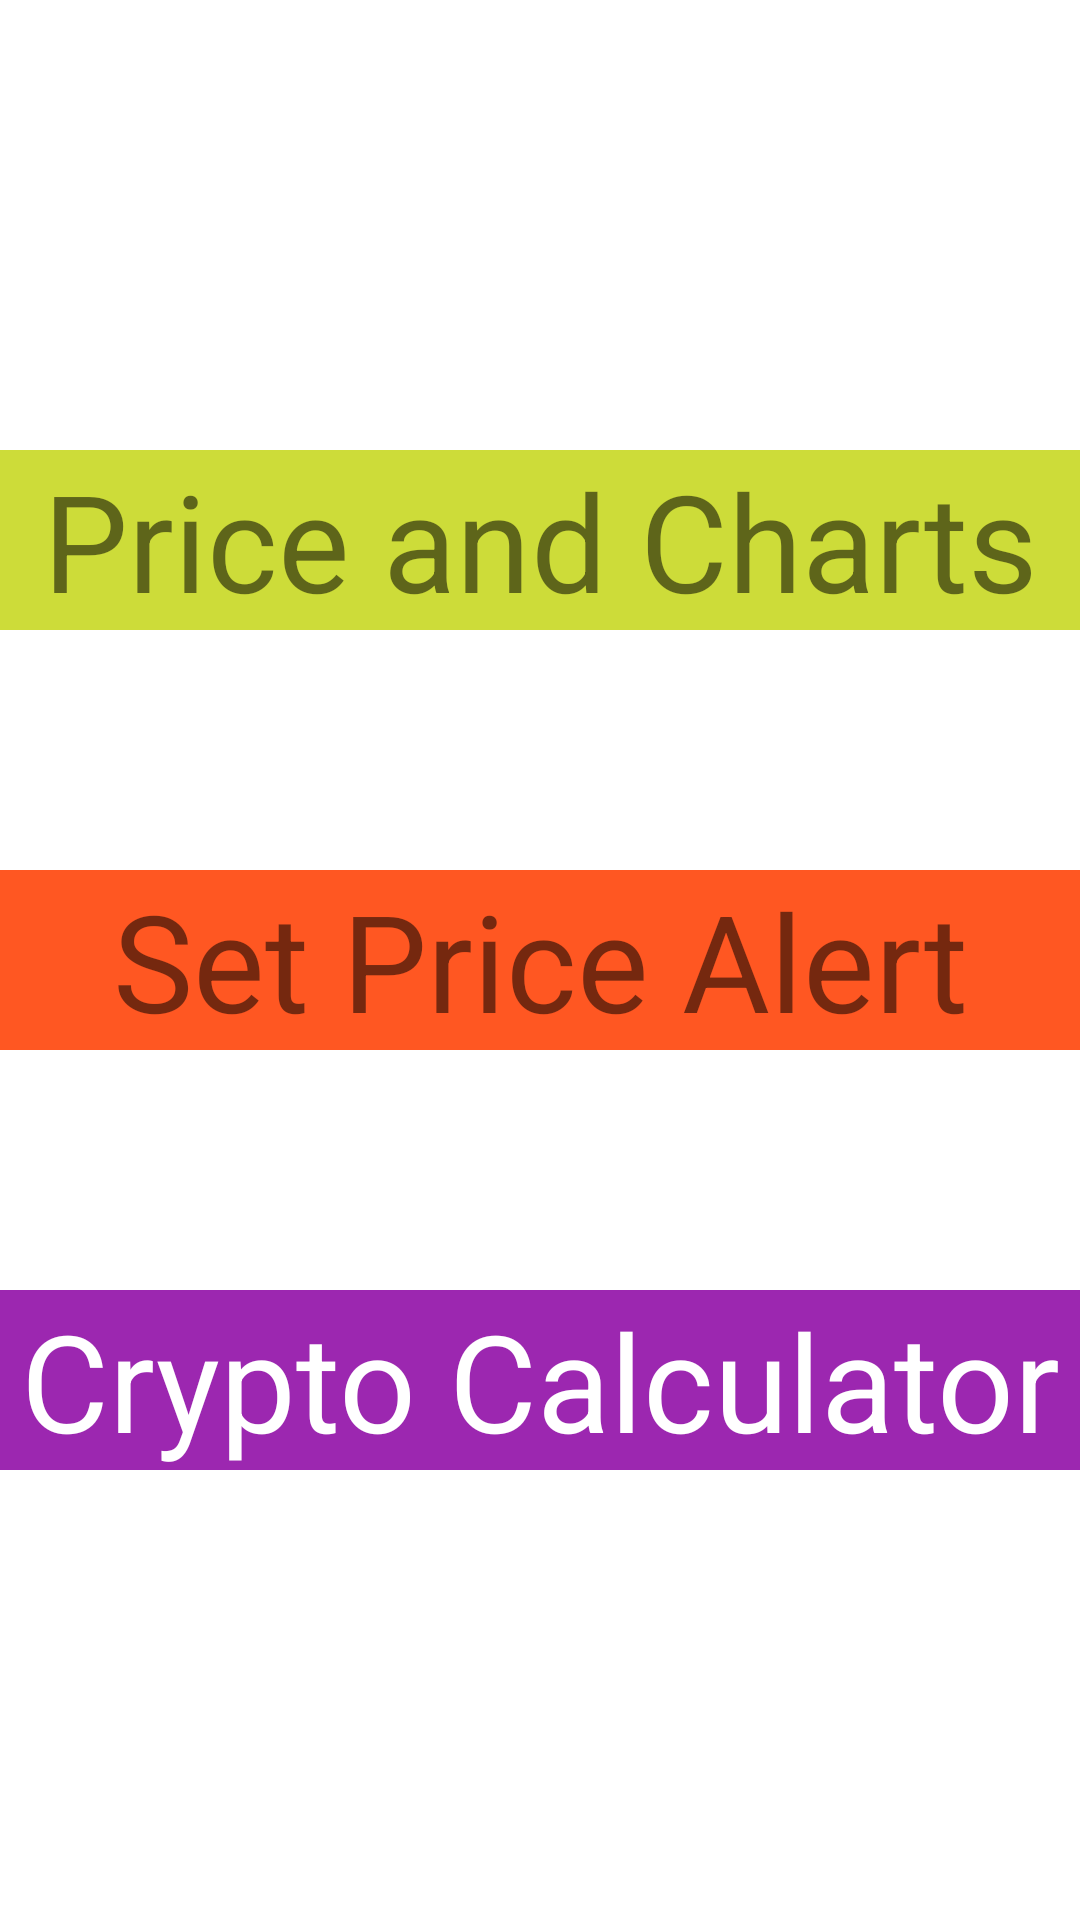

Write the Android layout XML for this screen, with the resource values it uses.
<!-- AndroidManifest.xml: application theme Theme.CryptoInOneNew -->
<!-- res/layout/activity_intro.xml -->
<?xml version="1.0" encoding="utf-8"?>
<androidx.constraintlayout.widget.ConstraintLayout xmlns:android="http://schemas.android.com/apk/res/android"
    xmlns:app="http://schemas.android.com/apk/res-auto"
    xmlns:tools="http://schemas.android.com/tools"
    android:layout_width="match_parent"
    android:layout_height="match_parent"
    tools:context=".Intro">


    <LinearLayout
        android:layout_width="0dp"
        android:layout_height="wrap_content"
        android:orientation="vertical"
        app:layout_constraintBottom_toBottomOf="parent"
        app:layout_constraintEnd_toEndOf="parent"
        app:layout_constraintStart_toStartOf="parent"
        app:layout_constraintTop_toTopOf="parent">

        <TextView
            android:id="@+id/textView6"
            android:layout_width="match_parent"
            android:layout_height="wrap_content"
            android:layout_marginBottom="80dp"
            android:background="#CDDC39"
            android:text="@string/Price"
            android:onClick="LoadPrice"
            android:textAlignment="center"
            android:textSize="45sp" />

        <TextView
            android:id="@+id/textView7"
            android:layout_width="match_parent"
            android:layout_height="wrap_content"
            android:layout_marginBottom="80dp"
            android:background="#FF5722"
            android:onClick="LoadAlert"
            android:text="@string/Alerts"
            android:textAlignment="center"
            android:textSize="45sp" />

        <TextView
            android:id="@+id/textView8"
            android:layout_width="match_parent"
            android:layout_height="wrap_content"
            android:background="#9C27B0"
            android:text="@string/Clasi"
            android:onClick="LoadCalsi"
            android:textAlignment="center"
            android:textColor="@color/white"
            android:textSize="45sp" />
    </LinearLayout>
</androidx.constraintlayout.widget.ConstraintLayout>
<!-- resources referenced by this layout -->
<resources>
  <string name="Alerts">Set Price Alert</string>
  <string name="Clasi">Crypto Calculator</string>
  <string name="Price">Price and Charts</string>
  <style name="Theme.CryptoInOneNew" parent="Theme.MaterialComponents.DayNight.DarkActionBar">
          
          <item name="colorPrimary">@color/purple_500</item>
          <item name="colorPrimaryVariant">@color/purple_700</item>
          <item name="colorOnPrimary">@color/white</item>
          
          <item name="colorSecondary">@color/teal_200</item>
          <item name="colorSecondaryVariant">@color/teal_700</item>
          <item name="colorOnSecondary">@color/black</item>
          
          <item name="android:statusBarColor" tools:targetApi="l">?attr/colorPrimaryVariant</item>
          
      </style>
  <!-- not gathered from this repository: default colours our renderer supplied (Android Studio template values) -->
  <color name="purple_500">#FF6200EE</color>
  <color name="purple_700">#FF3700B3</color>
  <color name="teal_200">#FF03DAC5</color>
  <color name="teal_700">#FF018786</color>
  <color name="black">#FF000000</color>
  <color name="white">#FFFFFFFF</color>
</resources>
